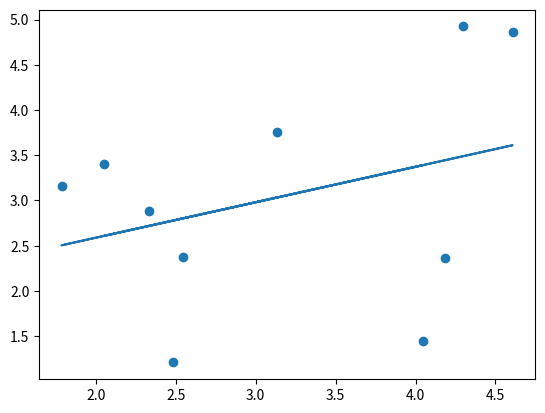

The script that saved this image:
import numpy
import matplotlib.pyplot as plt
from scipy import stats

x = numpy.random.uniform(1.0,5.0,10)
y = numpy.random.uniform(1.0,5.0,10)

slope, intercept, r, p, std_err = stats.linregress(x,y)

def myFunc(x):
    return slope * x + intercept

myModel = list(map(myFunc,x))


plt.scatter(x,y)
plt.plot(x,myModel)
plt.show()